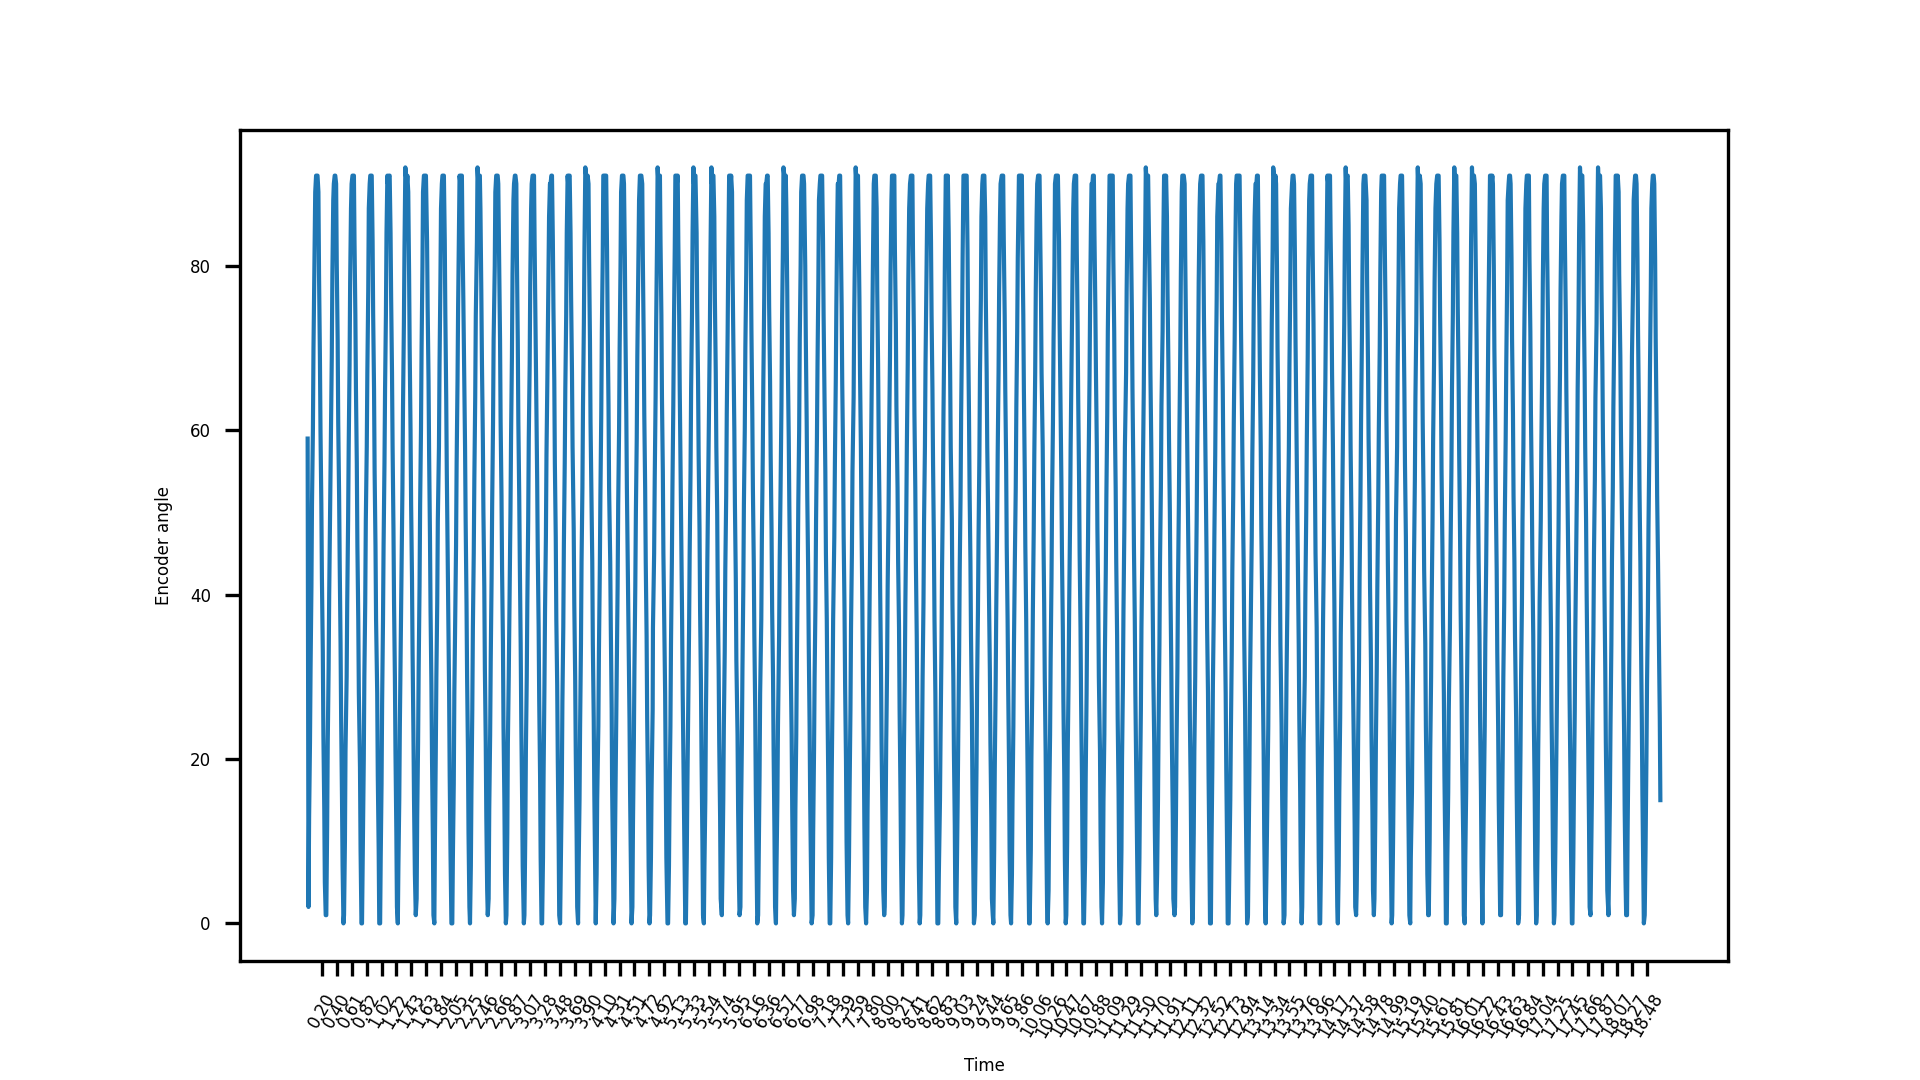

Values plotted in this chart, from the file beside it:
t, angle, iteration
0.0, 59, 1
0.012, 2, 2
0.02038, 13, 3
0.03237, 22, 4
0.04039, 31, 5
0.0523, 41, 6
0.06, 51, 7
0.07271, 60, 8
0.08071, 70, 9
0.09239, 79, 10
0.1047, 89, 11
0.1164, 91, 12
0.1284, 91, 13
0.1366, 91, 14
0.1487, 89, 15
0.1572, 79, 16
0.1694, 69, 17
0.1774, 60, 18
0.1891, 51, 19
0.1971, 42, 20
0.2094, 33, 21
0.2175, 23, 22
0.2294, 14, 23
0.2374, 5, 24
0.2494, 1, 25
0.2575, 1, 26
0.2694, 12, 27
0.2774, 22, 28
0.2894, 31, 29
0.2974, 40, 30
0.3095, 50, 31
0.3211, 59, 32
0.3333, 69, 33
0.3414, 79, 34
0.3534, 88, 35
0.3613, 90, 36
0.3733, 91, 37
0.3813, 91, 38
0.3931, 90, 39
0.402, 80, 40
0.4143, 71, 41
0.422, 61, 42
0.4343, 52, 43
0.4423, 44, 44
0.4543, 34, 45
0.4623, 25, 46
0.4743, 15, 47
0.4823, 7, 48
0.4943, 0, 49
0.5023, 1, 50
0.5146, 10, 51
0.5226, 21, 52
0.5383, 30, 53
0.5463, 39, 54
0.5584, 49, 55
0.5665, 58, 56
0.5786, 68, 57
0.5866, 78, 58
0.5983, 87, 59
0.6067, 90, 60
... 1,758 more rows
